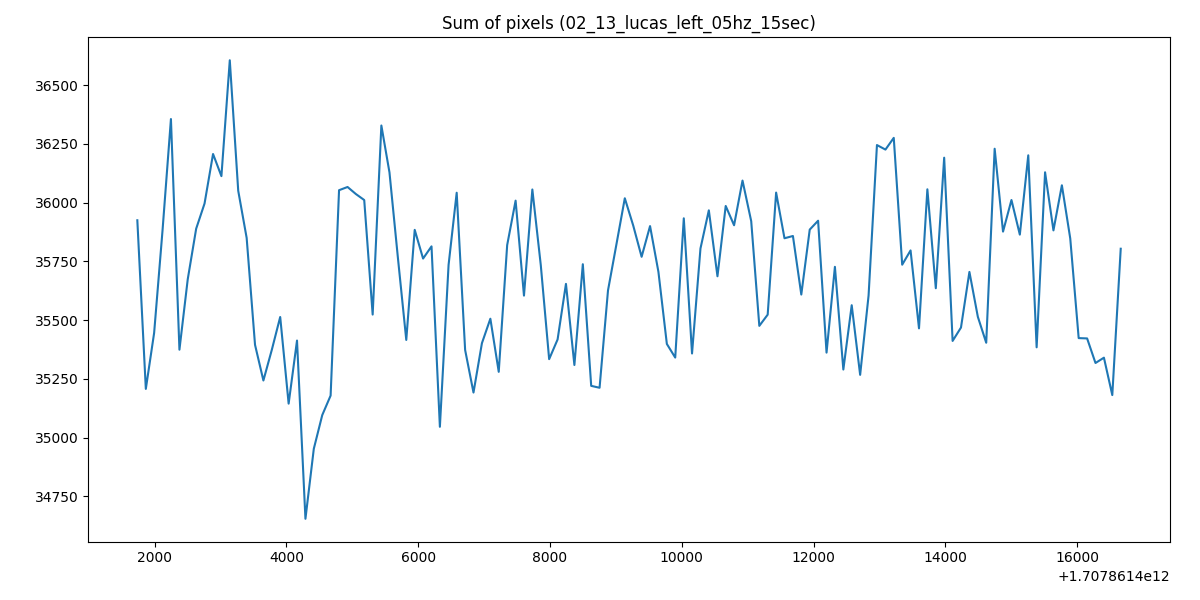

Values plotted in this chart, from the file beside it:
1707861401738, 35925.0275390625
1707861401867, 35207
1707861401993, 35445
1707861402121, 35884
1707861402248, 36356
1707861402377, 35374
1707861402503, 35674
1707861402631, 35889
1707861402758, 35996
1707861402887, 36207
1707861403014, 36113
1707861403141, 36606
1707861403269, 36051
1707861403397, 35850
1707861403524, 35395
1707861403651, 35243
1707861403779, 35374
1707861403906, 35513
1707861404034, 35144
1707861404161, 35413
1707861404289, 34654
1707861404416, 34952
1707861404544, 35096
1707861404671, 35179
1707861404799, 36053
1707861404928, 36067
1707861405054, 36037
1707861405181, 36011
1707861405309, 35524
1707861405441, 36328
1707861405564, 36129
1707861405692, 35765
1707861405819, 35416
1707861405947, 35884
1707861406074, 35762
1707861406202, 35814
1707861406329, 35046
1707861406461, 35735
1707861406584, 36042
1707861406712, 35373
1707861406839, 35192
1707861406967, 35402
1707861407095, 35506
1707861407222, 35280
1707861407350, 35819
1707861407478, 36009
1707861407605, 35604
1707861407732, 36056
1707861407860, 35734
1707861407987, 35334
1707861408115, 35418
1707861408242, 35654
1707861408370, 35309
1707861408498, 35738
1707861408625, 35220
1707861408752, 35212
1707861408880, 35626
1707861409010, 35826
1707861409135, 36019
1707861409263, 35902
1707861409390, 35770
... 57 more rows
